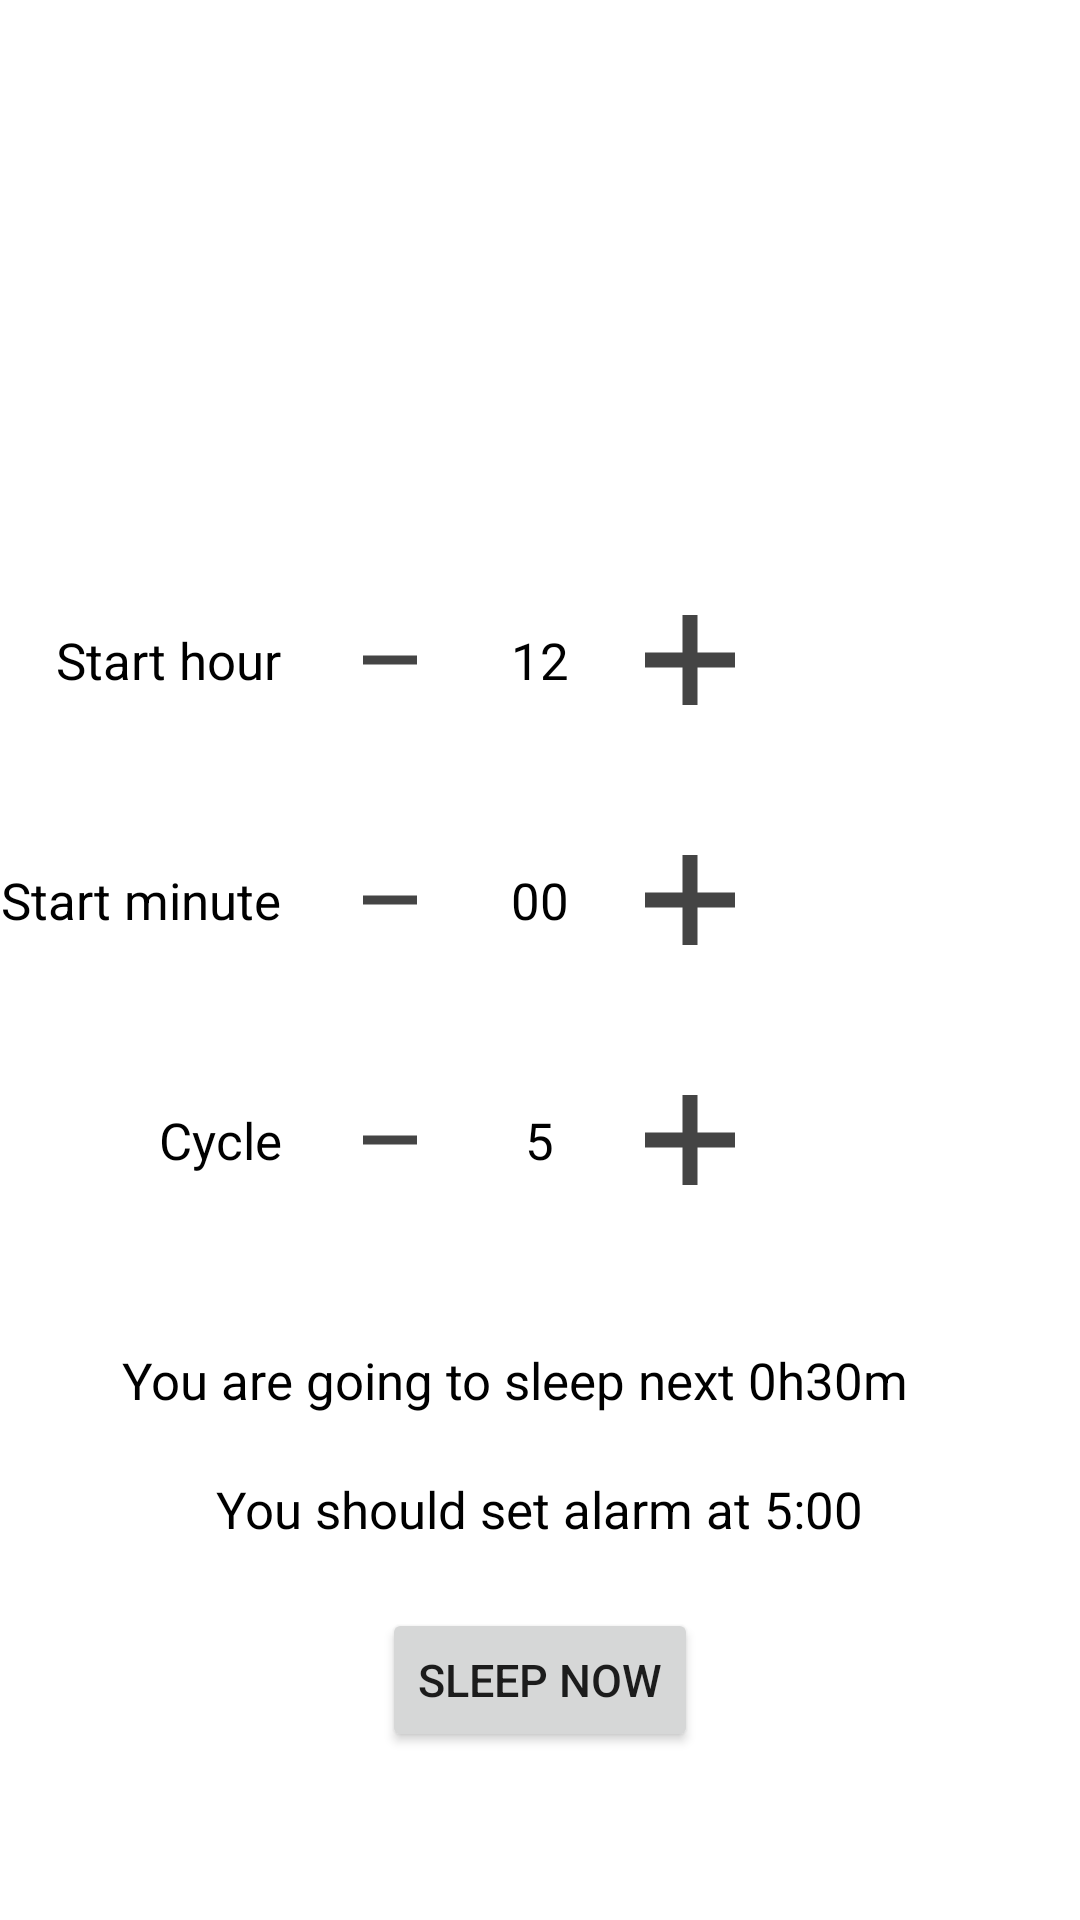

Here is an Android app screen rendered from its layout file. Give the layout XML and the strings, colors and styles it references.
<!-- AndroidManifest.xml: application theme Theme.AlarmCalculator -->
<!-- res/layout/activity_main.xml -->
<?xml version="1.0" encoding="utf-8"?>
<RelativeLayout xmlns:android="http://schemas.android.com/apk/res/android"
    xmlns:app="http://schemas.android.com/apk/res-auto"
    xmlns:tools="http://schemas.android.com/tools"
    android:layout_width="match_parent"
    android:layout_height="match_parent"
    tools:context=".MainActivity">

    <RelativeLayout
        android:id="@+id/rlMainStartHourText"
        android:layout_width="wrap_content"
        android:layout_height="wrap_content"
        android:layout_marginTop="200dp"
        android:layout_toStartOf="@id/rlMainStartMinute">

        <TextView
            android:layout_width="wrap_content"
            android:layout_height="40dp"
            android:gravity="center_vertical"
            android:layout_marginEnd="16dp"
            android:text="Start hour"
            android:textColor="@color/black"
            android:textSize="17sp" />

    </RelativeLayout>

    <RelativeLayout
        android:id="@+id/rlMainStartMinuteText"
        android:layout_width="wrap_content"
        android:layout_height="wrap_content"
        android:layout_below="@id/rlMainStartHourText"
        android:layout_marginTop="40dp"
        android:layout_toStartOf="@id/rlMainStartMinute">

        <TextView
            android:layout_width="wrap_content"
            android:layout_height="40dp"
            android:layout_marginEnd="16dp"
            android:gravity="center_vertical"
            android:text="Start minute"
            android:textColor="@color/black"
            android:textSize="17sp" />

    </RelativeLayout>

    <RelativeLayout
        android:id="@+id/rlMainStartHour"
        android:layout_width="140dp"
        android:layout_height="wrap_content"
        android:layout_centerHorizontal="true"
        android:layout_marginTop="200dp">

        <ImageButton
            android:id="@+id/ivMainStartHourMinus"
            android:layout_width="40dp"
            android:layout_height="40dp"
            android:background="@color/white"
            android:src="@drawable/ic_subtract" />

        <TextView
            android:id="@+id/tvMainStartHour"
            android:layout_width="wrap_content"
            android:gravity="center_vertical"
            android:layout_height="wrap_content"
            android:layout_centerHorizontal="true"
            android:layout_centerVertical="true"
            android:layout_marginStart="16dp"
            android:text="12"
            android:textColor="@color/black"
            android:textSize="17sp" />

        <ImageButton
            android:id="@+id/ivMainStartHourPlus"
            android:layout_width="40dp"
            android:layout_height="40dp"
            android:layout_alignParentEnd="true"
            android:layout_marginStart="16dp"
            android:background="@color/white"
            android:src="@drawable/ic_plus" />
    </RelativeLayout>

    <RelativeLayout
        android:id="@+id/rlMainStartMinute"
        android:layout_width="140dp"
        android:layout_height="wrap_content"
        android:layout_below="@id/rlMainStartHour"
        android:layout_centerHorizontal="true"
        android:layout_marginTop="40dp">

        <ImageButton
            android:id="@+id/ivMainStartMinuteMinus"
            android:layout_width="40dp"
            android:layout_height="40dp"
            android:background="@color/white"
            android:src="@drawable/ic_subtract" />

        <TextView
            android:id="@+id/tvMainStartMinute"
            android:gravity="center_vertical"
            android:layout_width="wrap_content"
            android:layout_height="wrap_content"
            android:layout_centerHorizontal="true"
            android:layout_centerVertical="true"
            android:layout_marginStart="16dp"
            android:text="00"
            android:textColor="@color/black"
            android:textSize="17sp" />

        <ImageButton
            android:id="@+id/ivMainStartMinutePlus"
            android:layout_width="40dp"
            android:layout_height="40dp"
            android:layout_alignParentEnd="true"
            android:layout_marginStart="16dp"
            android:background="@color/white"
            android:src="@drawable/ic_plus" />
    </RelativeLayout>

    <RelativeLayout
        android:layout_width="wrap_content"
        android:layout_height="wrap_content"
        android:layout_below="@id/rlMainStartMinute"
        android:layout_marginTop="40dp"
        android:layout_toStartOf="@id/rlMainCycle">

        <TextView
            android:layout_width="wrap_content"
            android:layout_height="40dp"
            android:layout_marginEnd="16dp"
            android:gravity="center_vertical"
            android:text="Cycle"
            android:textColor="@color/black"
            android:textSize="17sp" />

    </RelativeLayout>

    <RelativeLayout
        android:id="@+id/rlMainCycle"
        android:layout_width="140dp"
        android:layout_height="wrap_content"
        android:layout_below="@id/rlMainStartMinute"
        android:layout_centerHorizontal="true"
        android:layout_marginTop="40dp">

        <ImageButton
            android:id="@+id/ivMainCycleMinus"
            android:layout_width="40dp"
            android:layout_height="40dp"
            android:background="@color/white"
            android:src="@drawable/ic_subtract" />

        <TextView
            android:id="@+id/tvMainCycle"
            android:gravity="center_vertical"
            android:layout_width="wrap_content"
            android:layout_height="wrap_content"
            android:layout_centerHorizontal="true"
            android:layout_centerVertical="true"
            android:layout_marginStart="16dp"
            android:text="5"
            android:textColor="@color/black"
            android:textSize="17sp" />

        <ImageButton
            android:id="@+id/ivMainCyclePlus"
            android:layout_width="40dp"
            android:layout_height="40dp"
            android:layout_alignParentEnd="true"
            android:layout_marginStart="16dp"
            android:background="@color/white"
            android:src="@drawable/ic_plus" />
    </RelativeLayout>

    <RelativeLayout
        android:id="@+id/rlMainInNext"
        android:layout_width="wrap_content"
        android:layout_height="wrap_content"
        android:layout_below="@id/rlMainCycle"
        android:layout_centerHorizontal="true"
        android:layout_marginStart="16dp"
        android:layout_marginTop="40dp">

        <TextView
            android:id="@+id/tvMainInNext"
            android:layout_width="wrap_content"
            android:layout_height="40dp"
            android:gravity="center_vertical"
            android:layout_marginEnd="16dp"
            android:text="You are going to sleep next 0h30m"
            android:textColor="@color/black"
            android:textSize="17sp" />

    </RelativeLayout>

    <RelativeLayout
        android:id="@+id/rlMainWakeUpTime"
        android:layout_width="wrap_content"
        android:layout_height="wrap_content"
        android:layout_below="@id/rlMainInNext"
        android:layout_centerHorizontal="true"
        android:layout_marginTop="3dp">

        <TextView
            android:id="@+id/tvMainAlarmAt"
            android:layout_width="wrap_content"
            android:layout_height="40dp"
            android:gravity="center_vertical"
            android:layout_centerHorizontal="true"
            android:textSize="17sp"
            android:layout_centerVertical="true"
            android:text="You should set alarm at 5:00"
            android:textColor="@color/black" />

    </RelativeLayout>

    <Button
        android:id="@+id/btnMainSleepNow"
        android:layout_width="wrap_content"
        android:layout_height="wrap_content"
        android:layout_below="@id/rlMainWakeUpTime"
        android:layout_centerHorizontal="true"
        android:layout_marginStart="16dp"
        android:layout_marginTop="13dp"
        android:text="Sleep now"
        android:textSize="15sp" />

</RelativeLayout>
<!-- resources referenced by this layout -->
<resources>
  <!-- drawable ic_plus (drawable) -->
  <vector xmlns:android="http://schemas.android.com/apk/res/android"
      android:width="40dp"
      android:height="40dp"
      android:viewportWidth="16"
      android:viewportHeight="16">
    <path
        android:pathData="M14,7h-5v-5h-2v5h-5v2h5v5h2v-5h5v-2z"
        android:fillColor="#444"/>
  </vector>
  <!-- drawable ic_subtract (drawable) -->
  <vector xmlns:android="http://schemas.android.com/apk/res/android"
      android:width="24dp"
      android:height="24dp"
      android:viewportWidth="16"
      android:viewportHeight="16">
    <path
        android:pathData="M2,7h12v2h-12v-2z"
        android:fillColor="#444"/>
  </vector>
  <style name="Theme.AlarmCalculator" parent="Theme.MaterialComponents.DayNight.DarkActionBar">
          
          <item name="colorPrimary">@color/purple_500</item>
          <item name="colorPrimaryVariant">@color/purple_700</item>
          <item name="colorOnPrimary">@color/white</item>
          
          <item name="colorSecondary">@color/teal_200</item>
          <item name="colorSecondaryVariant">@color/teal_700</item>
          <item name="colorOnSecondary">@color/black</item>
          
          <item name="android:statusBarColor" tools:targetApi="l">?attr/colorPrimaryVariant</item>
          
      </style>
  <!-- not gathered from this repository: default colours our renderer supplied (Android Studio template values) -->
  <color name="purple_500">#FF6200EE</color>
  <color name="purple_700">#FF3700B3</color>
  <color name="teal_200">#FF03DAC5</color>
  <color name="teal_700">#FF018786</color>
  <color name="black">#FF000000</color>
  <color name="white">#FFFFFFFF</color>
</resources>
